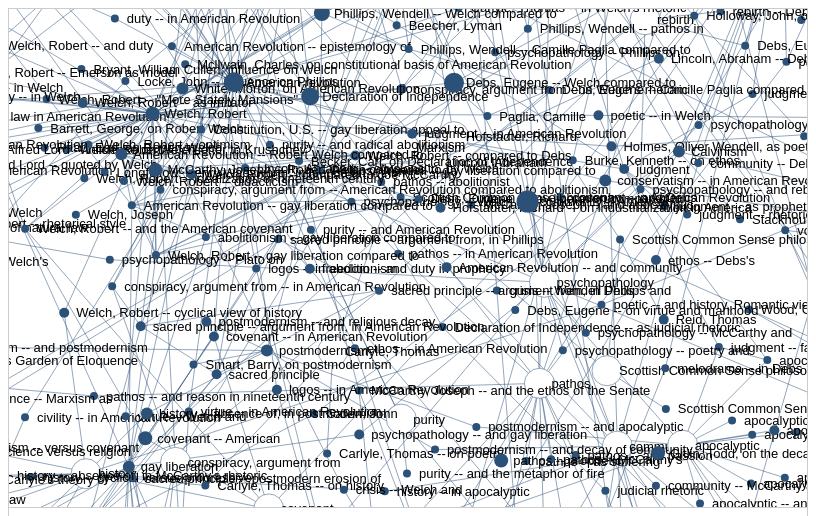
D3 v4 page, settled after 480 driven frames (8 s of simulated time); the page loaded 1 data file(s).


// ── basic.js
//create somewhere to put the force directed graph
var svg = d3.select("svg"),
    width = +svg.attr("width"),
    height = +svg.attr("height");
svg.style("border", "1px solid #ccc");
globalStrength = -350;
globalDistanceMax = 400;
globalDistanceMin = 20;
globalAlphaRestart = 0.7;
d3.json("book_75.json", function(error, graph)
{
    if (error) throw error;

    var simulation = d3.forceSimulation().nodes(graph.nodes);

    var link_force = d3.forceLink(graph.links).distance(40).id(function(d)
    {
        return d.id;
    });
    //add forces
    var charge_force = d3.forceManyBody().strength(globalStrength).distanceMax(globalDistanceMax).distanceMin(globalDistanceMin);
    // var charge_force = d3.forceManyBody().distanceMin(160);
    console.log(" charge_force " + charge_force);
    simulation
        .force("charge_force", charge_force)
        .force("center_force", d3.forceCenter(width / 2, height / 2))
        .force("links", link_force);
    var holdAll = svg.append("g").attr("class", "holdAll");


    var link = holdAll.append("g")
        .attr("class", "links")
        .selectAll("line")
        .data(graph.links)
        .enter().append("line")
        .attr("stroke-width", 1)
        .style("stroke", "#2C5178");

    var node = holdAll.append("g")
        .attr("class", "nodes")
        .selectAll("circle")
        .data(graph.nodes)
        .enter().append("g")
        .attr("class",getIDNodeClass)
        .call(d3.drag()
            .on("start", dragstarted)
            .on("drag", dragged)
            .on("end", dragended));


    node.append("circle")
        .attr("r", calculateRadius)
        .attr("fill", calculateNodeColor)
        .attr("class", "circle")
        .attr("class", getSpecialNodeClass);
    node.append("text")
        .attr("dx", 12)
        .attr("dy", ".35em")
        .attr("class", "textlabel")
        .text(function(d)
        {
            return d.name;
        })
        .attr("font-size", "13");
    //var bbox = text.node().getBBox();



    function calculateRadius(d)
    {
        console.log("ocount " + d.ocount);
        var thisRad = (d.ocount === 0) ? 15 : d.ocount + 3;
        return (thisRad);
    }

    function calculateNodeColor(d)
    {
        console.log("color: ocount " + d.ocount);
        var thisColor = (d.ocount === 0) ? "green" : "#2C5178";
        return (thisColor);
    }
    function getIDNodeClass(d) {
        var thisid = "node node"+d.id;
        return (thisid);
    }
    function getSpecialNodeClass(d)
    {
        var thisClass = (d.ocount === 0) ? "zeroOccurrences" : "normal";
        return (thisClass);
    }

    function dragstarted(d)
    {
        console.log("dragstarted");
        simulation.restart();
        simulation.alpha(globalAlphaRestart);
        d.fx = d.x;
        d.fy = d.y;
    }

    function dragged(d)
    {
        d.fx = d3.event.x;
        d.fy = d3.event.y;
    }

    function dragended(d)
    {
        d.fx = null;
        d.fy = null;
        simulation.alphaTarget(0.1);
    }

    function tickActions()
    {
        //update circle positions to reflect node updates on each tick of the simulation 


        node.attr("transform", function(d)
        {
            return "translate(" + d.x + "," + d.y + ")";
        });
        //update link positions 
        //simply tells one end of the line to follow one node around
        //and the other end of the line to follow the other node around
        link
            .attr("x1", function(d)
            {
                return d.source.x;
            })
            .attr("y1", function(d)
            {
                return d.source.y;
            })
            .attr("x2", function(d)
            {
                return d.target.x;
            })
            .attr("y2", function(d)
            {
                return d.target.y;
            });
    }


    //add zoom capabilities 
    var zoom_handler = d3.zoom().on("zoom", zoom_actions);

    zoom_handler(svg);
    //Zoom functions 
    function zoom_actions()
    {
        holdAll.attr("transform", d3.event.transform);
    }

    simulation.on("tick", tickActions);
    // JQuery, only used for the sliders 
    $(function()
    {
        $("#slider1").slider(
        {
            min: 1,
            max: 16,
            value: 5,
            slide: function(event, ui)
            {
                console.log("#slider1 Zoom to " + ui.value / 4);
                zoom_handler.scaleTo(svg, ui.value / 4);
                simulation.restart();
            }
        });
        $("#slider2").slider(
        {
            min: -500,
            max: 20,
            value: globalStrength,
            slide: function(event, ui)
            {
                globalStrength = ui.value;
                console.log(ui.value + "##  charge_force " + charge_force);
                charge_force = d3.forceManyBody().strength(globalStrength).distanceMax(globalDistanceMax).distanceMin(globalDistanceMin);
                simulation.force("charge_force", charge_force);
                simulation.restart();
                simulation.alpha(globalAlphaRestart);
            }

        });
        $("#slider3").slider(
        {
            min: 0,
            max: 120,
            value: globalDistanceMin,
            slide: function(event, ui)
            {
                globalDistanceMin = ui.value;
                charge_force = d3.forceManyBody().strength(globalStrength).distanceMax(globalDistanceMax).distanceMin(globalDistanceMin);
                simulation.force("charge_force", charge_force);
                simulation.restart();
                simulation.alpha(globalAlphaRestart);
            }

        });
        $("#slider4").slider(
        {
            min: 0,
            max: 1300,
            value: globalDistanceMax,
            slide: function(event, ui)
            {
                globalDistanceMax = ui.value;
                charge_force = d3.forceManyBody().strength(globalStrength).distanceMax(globalDistanceMax).distanceMin(globalDistanceMin);
                simulation.force("charge_force", charge_force);
                simulation.restart();
                simulation.alpha(globalAlphaRestart);
            }

        });
        $(".stopall").click( function()
        {
            console.log("clicked");
            simulation.alpha(0);
            simulation.stop();
        });
    });
});

### data: book_75.json
{
 "nodes": [
  {
   "name": "civility",
   "id": 10890,
   "ocount": 0
  },
  {
   "name": "community",
   "id": 17313,
   "ocount": 0
  },
  {
   "name": "history",
   "id": 27418,
   "ocount": 0
  },
  {
   "name": "Aristotle",
   "id": 15335,
   "ocount": 0
  },
  {
   "name": "Nixon, Richard M.",
   "id": 13345,
   "ocount": 0
  },
  {
   "name": "Bible",
   "id": 17764,
   "ocount": 0
  },
  {
   "name": "Reasoning",
   "id": 23201,
   "ocount": 0
  },
  {
   "name": "freedom",
   "id": 19161,
   "ocount": 0
  },
  "... 1,057 more items"
 ],
 "links": [
  {
   "source": 12915,
   "target": 10166
  },
  {
   "source": 19782,
   "target": 37377
  },
  {
   "source": 19846,
   "target": 19747
  },
  {
   "source": 30227,
   "target": 30228
  },
  {
   "source": 30227,
   "target": 30229
  },
  {
   "source": 19747,
   "target": 30239
  },
  {
   "source": 19747,
   "target": 30240
  },
  {
   "source": 19747,
   "target": 30241
  },
  "... 1,400 more items"
 ]
}